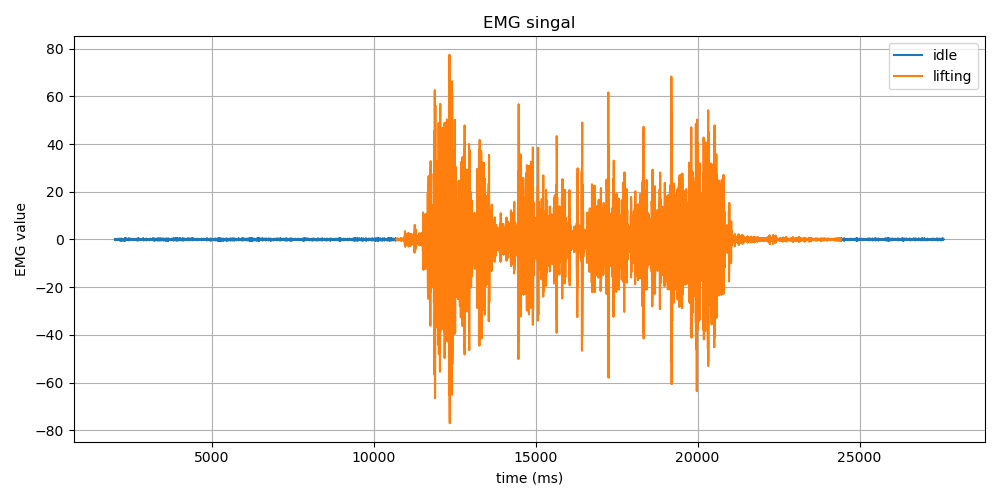

Data behind this chart, as committed beside it:
Time (ms), EMG Value, Label
2000, -0.05, idle
2001, -0.11, idle
2001, -0.13, idle
2001, -0.1, idle
2001, -0.01, idle
2011, 0.04, idle
2011, 0.03, idle
2011, 0.04, idle
2011, 0.12, idle
2011, 0.19, idle
2021, 0.12, idle
2021, -0.1, idle
2021, -0.29, idle
2021, -0.29, idle
2021, -0.09, idle
2031, 0.14, idle
2031, 0.23, idle
2031, 0.18, idle
2031, 0.1, idle
2031, 0.04, idle
2041, -0.06, idle
2041, -0.2, idle
2041, -0.25, idle
2041, -0.12, idle
2041, 0.11, idle
2051, 0.23, idle
2051, 0.14, idle
2051, -0.03, idle
2051, -0.08, idle
2051, 0.03, idle
2060, 0.13, idle
2060, 0.04, idle
2060, -0.17, idle
2061, -0.27, idle
2061, -0.15, idle
2071, 0.1, idle
2071, 0.26, idle
2071, 0.24, idle
2071, 0.08, idle
2071, -0.09, idle
2080, -0.17, idle
2081, -0.13, idle
2081, -0.04, idle
2081, 0.03, idle
2081, 0.03, idle
2091, -0.0, idle
2091, -0.0, idle
2091, 0.04, idle
2091, 0.1, idle
2091, 0.11, idle
2099, 0.04, idle
2099, -0.06, idle
2099, -0.14, idle
2099, -0.15, idle
2099, -0.1, idle
2110, 0.0, idle
2110, 0.1, idle
2110, 0.16, idle
2111, 0.16, idle
2111, 0.09, idle
... 12,739 more rows
